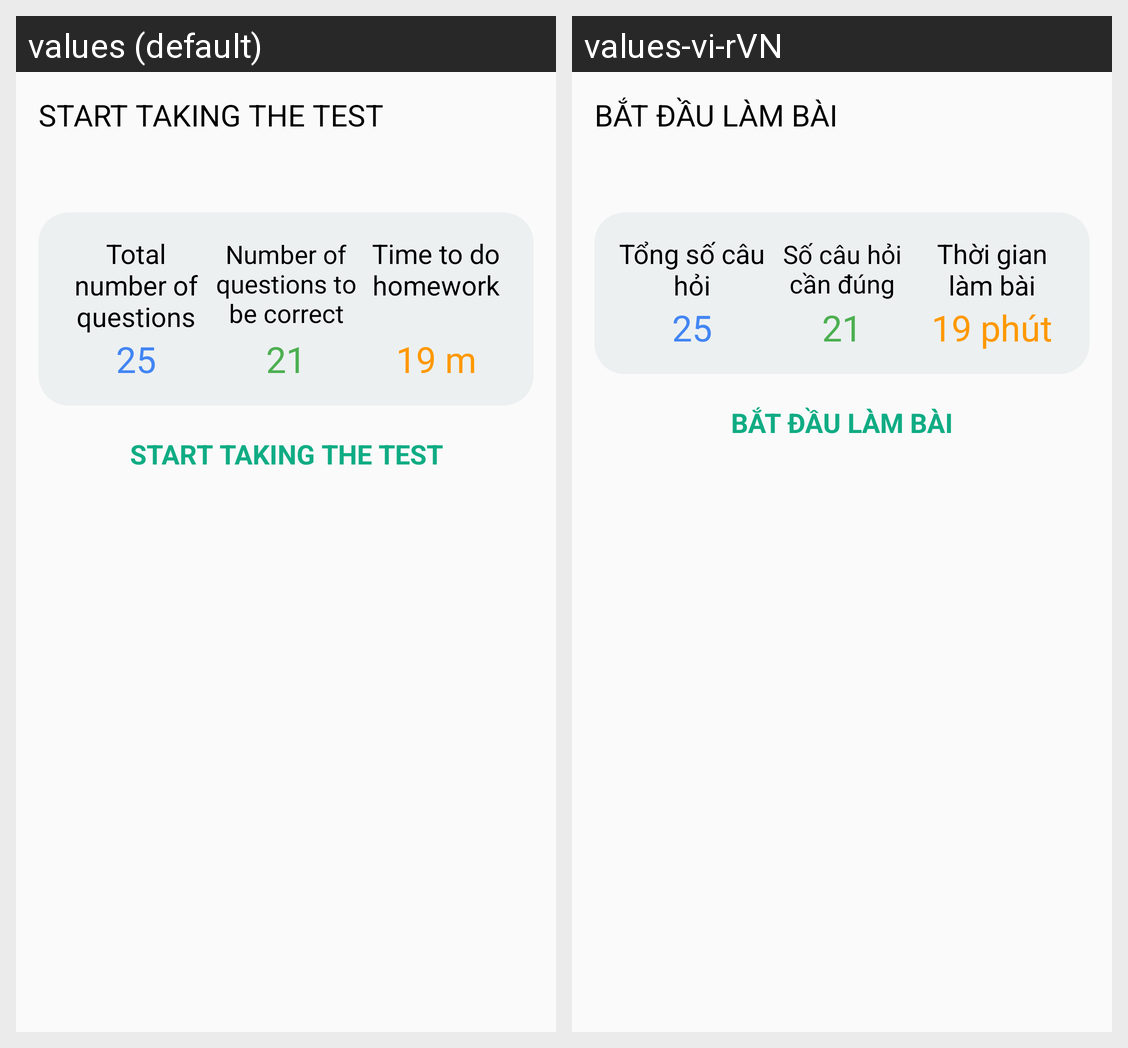

The Android screen above is rendered under two locales of the same app. Produce the string resources it draws, with the default and per-locale values.
Android screen res/layout/information_lesson_bottom_sheet.xml rendered under 2 locales, left to right: values (default), values-vi-rVN. Device: Nexus 5 (rendered at 1080×1920; each locale shown at half size, 540×960, under a caption strip naming it); theme Theme.DrivingLicense.
Strings drawn on this screen, with the default value and each locale's value (text and hints the layout hard-codes, and strings that could not be matched under every locale, appear in the picture but are not listed):

text_start_exam
  values: Start taking the test
  values-vi-rVN: Bắt đầu làm bài

text_total_quantity_question
  values: Total number of questions
  values-vi-rVN: Tổng số câu hỏi

text_quantity_question_need_correct
  values: Number of questions to be correct
  values-vi-rVN: Số câu hỏi cần đúng

text_time_doing
  values: Time to do homework
  values-vi-rVN: Thời gian làm bài

text_19_minutes
  values: 19 m
  values-vi-rVN: 19 phút
